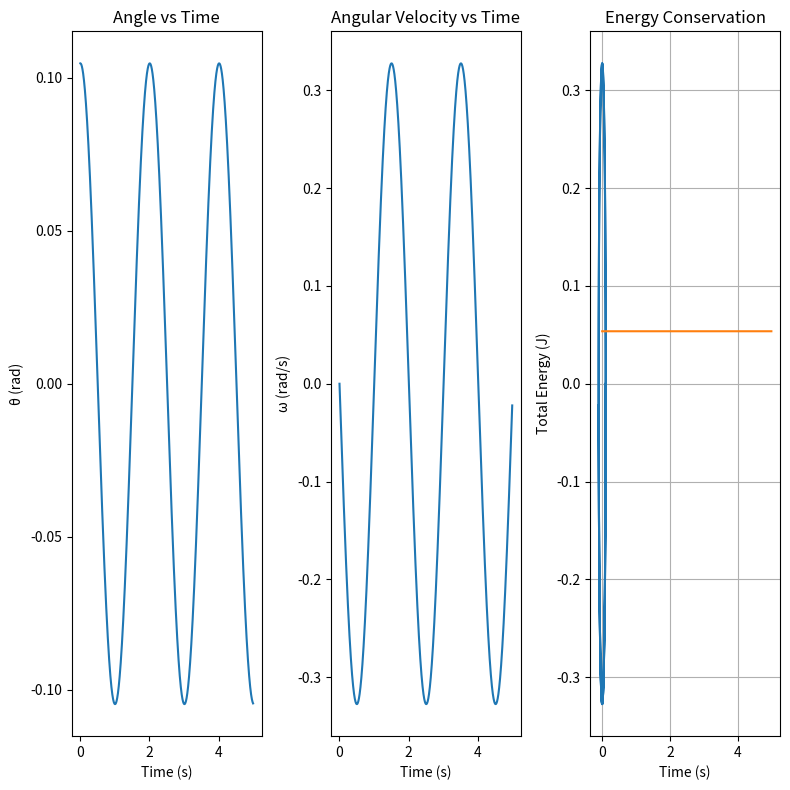

Here is the Python script that generated this plot:
import numpy as np
import matplotlib.pyplot as plt


theta_0 = np.pi * 6 / 180
omega_0 = 0
L = 1 #m
g = 9.8 #m/s2
T = 5 #s
m = 1 #Kg
N = 10000
h = T/N

theta = np.zeros(N)
omega = np.zeros(N)
a = np.zeros(N)
t = np.linspace(0, T, N)

theta[0] = theta_0
omega[0] = omega_0
a[0] = -(g/L)*np.sin(theta[0])

omega_half = omega[0] - 0-5*(g/L)*np.sin(theta[0])*h

for i in range(1, N):
    theta[i] = theta[i-1] + omega[i-1]*h + 0.5*a[i-1]*h**2
    a[i] = -(g/L)*np.sin(theta[i])
    omega[i] = omega[i-1] + 0.5*(a[i] + a[i-1])*h

kinetic_energy = 0.5*m*L**2*omega**2
potential_energy = m*g*L*(1 - np.cos(theta))
energy = kinetic_energy + potential_energy

plt.figure(figsize=(8,8))

#theta vs time
plt.subplot(1, 3, 1)
plt.plot(t, theta)
plt.xlabel('Time (s)')
plt.ylabel('θ (rad)')
plt.title('Angle vs Time')

#omega vs time
plt.subplot(1, 3, 2)
plt.plot(t, omega)
plt.xlabel('Time (s)')
plt.ylabel('ω (rad/s)')
plt.title('Angular Velocity vs Time')

#phase diagram
plt.subplot(1, 3, 3)
plt.plot(theta, omega)
plt.xlabel('θ (rad)')
plt.ylabel('ω (rad/s)')
plt.title('Phase Space Diagram')
plt.grid(True)

plt.tight_layout()
plt.show()

plt.plot(t, energy)
plt.xlabel('Time (s)')
plt.ylabel('Total Energy (J)')
plt.title('Energy Conservation')
plt.grid(True)
plt.show()
